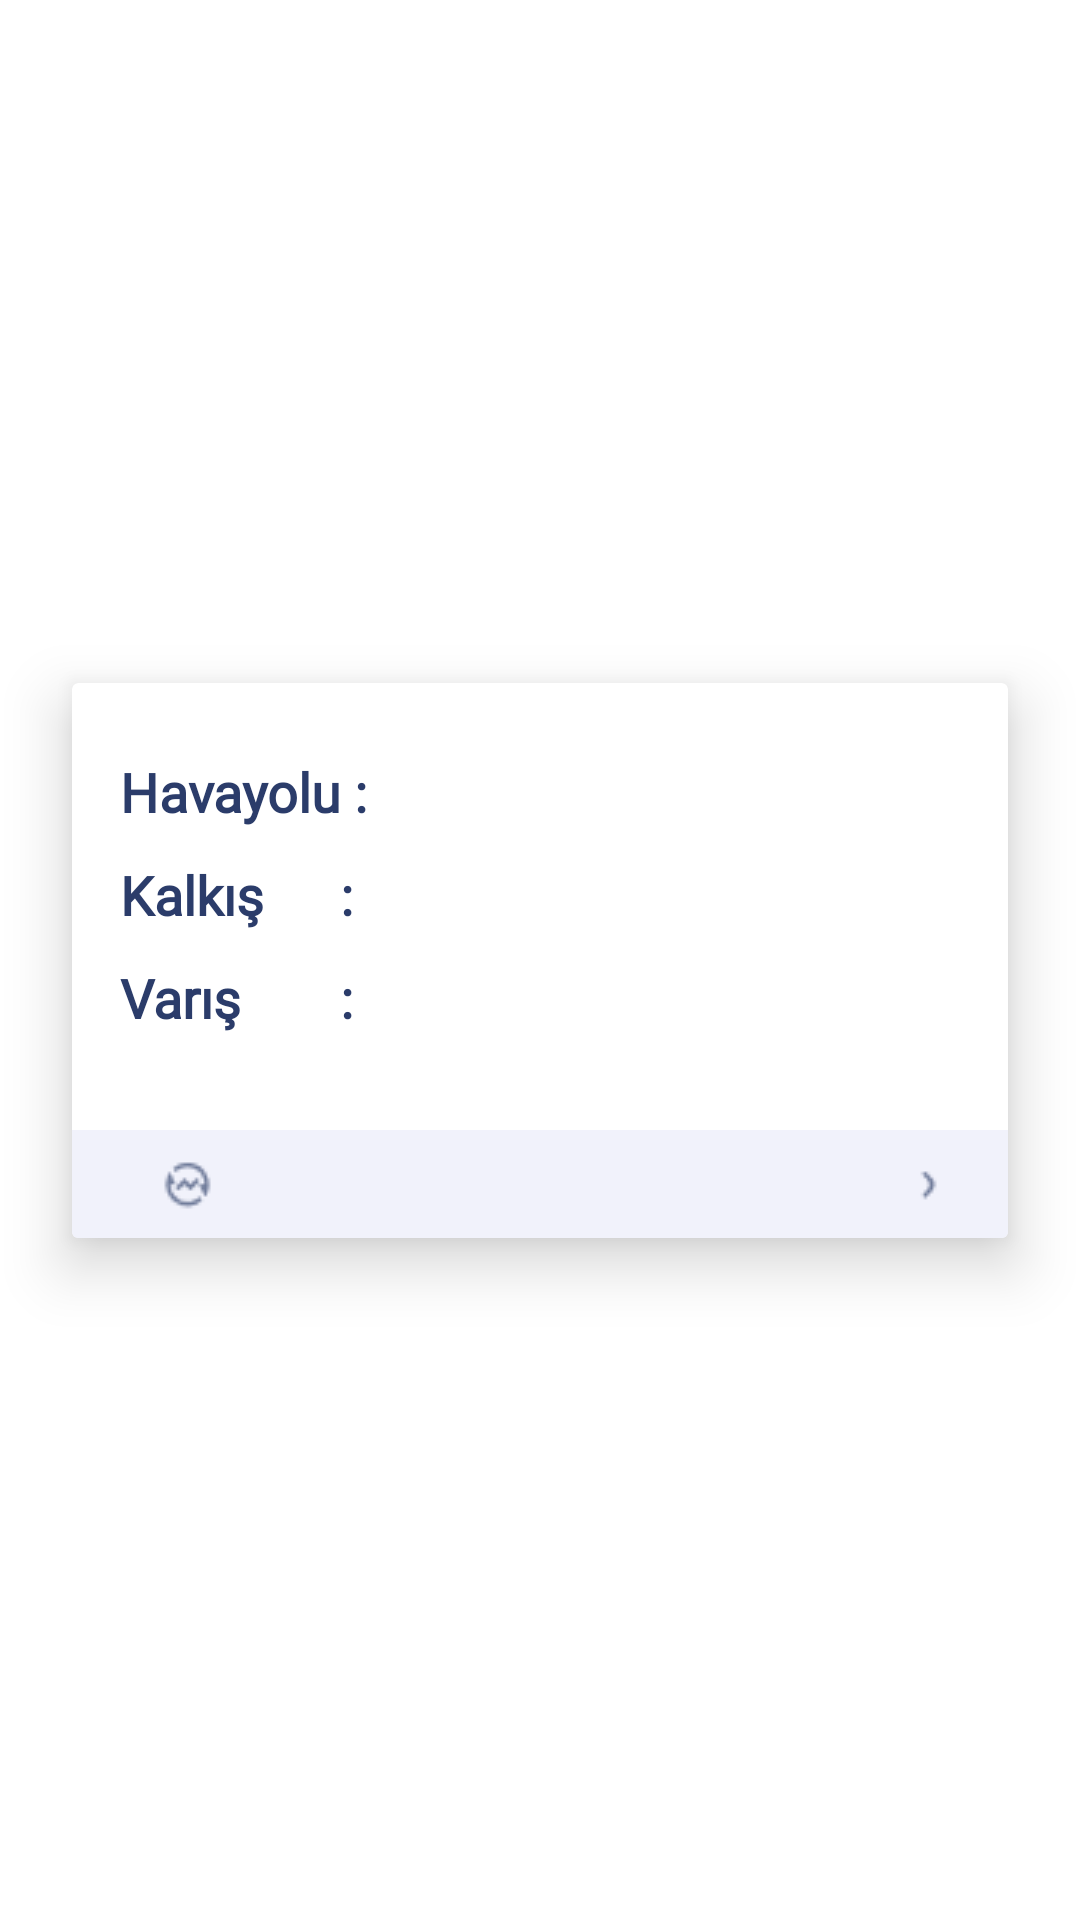

Write the Android layout XML for this screen, with the resource values it uses.
<!-- AndroidManifest.xml: application theme Theme.FlightApp -->
<!-- res/layout/main_reycyler_item.xml -->
<?xml version="1.0" encoding="utf-8"?>
<androidx.constraintlayout.widget.ConstraintLayout
    xmlns:android="http://schemas.android.com/apk/res/android"
    xmlns:app="http://schemas.android.com/apk/res-auto"
    xmlns:tools="http://schemas.android.com/tools"
    android:layout_width="match_parent"
    android:layout_height="wrap_content"
    >

    <androidx.cardview.widget.CardView
        android:id="@+id/cvInfo"
        android:layout_width="match_parent"
        android:layout_height="wrap_content"
        app:cardBackgroundColor="@color/white"
        app:cardElevation="12dp"
        android:layout_marginHorizontal="@dimen/margin_medium"
        android:layout_marginVertical="@dimen/margin_small_medium"
        app:layout_constraintEnd_toEndOf="parent"
        app:layout_constraintStart_toStartOf="parent"
        app:layout_constraintTop_toTopOf="parent"
        app:layout_constraintBottom_toBottomOf="parent">

        <androidx.constraintlayout.widget.ConstraintLayout
            android:layout_width="match_parent"
            android:layout_height="match_parent"
            >

            <androidx.appcompat.widget.AppCompatTextView
                android:id="@+id/tvAirlineTitle"
                android:layout_width="wrap_content"
                android:layout_height="wrap_content"
                android:fontFamily="@font/roboto"
                android:text="@string/airline"
                android:textColor="@color/very_dark_desaturated_blue"
                android:textFontWeight="900"
                android:textSize="@dimen/text_size_semi_small"
                android:textStyle="bold"
                android:paddingEnd="@dimen/margin_small_small"
                android:layout_marginTop="@dimen/margin_medium"
                android:layout_marginStart="@dimen/margin_small_medium"
                app:layout_constraintTop_toTopOf="parent"
                app:layout_constraintStart_toStartOf="parent"
                />

            <androidx.appcompat.widget.AppCompatTextView
                android:id="@+id/tvAirlineInfo"
                android:layout_width="wrap_content"
                android:layout_height="wrap_content"
                android:fontFamily="@font/roboto"
                android:textFontWeight="400"
                android:textColor="@color/very_dark_desaturated_blue"
                tools:text=" Turkish Airlines"
                android:textSize="@dimen/text_size_semi_small"
                android:layout_marginStart="15dp"
                app:layout_constraintTop_toTopOf="@id/tvAirlineTitle"
                app:layout_constraintStart_toEndOf="@id/tvAirlineTitle"
                app:layout_constraintBottom_toBottomOf="@id/tvAirlineTitle"
                />



            <androidx.appcompat.widget.AppCompatTextView
                android:id="@+id/tvDepartureTitle"
                android:layout_width="0dp"
                android:layout_height="wrap_content"
                android:fontFamily="@font/roboto"
                android:text="@string/departure"
                android:textColor="@color/very_dark_desaturated_blue"
                android:textFontWeight="900"
                android:textSize="@dimen/text_size_semi_small"
                android:textStyle="bold"
                android:layout_marginTop="@dimen/margin_semi_small"
                app:layout_constraintEnd_toEndOf="@+id/tvAirlineTitle"
                app:layout_constraintTop_toBottomOf="@id/tvAirlineTitle"
                app:layout_constraintStart_toStartOf="@id/tvAirlineTitle"
                />

            <androidx.appcompat.widget.AppCompatTextView
                android:id="@+id/tvDepartureInfo"
                android:layout_width="wrap_content"
                android:layout_height="wrap_content"
                android:fontFamily="@font/roboto"
                android:textFontWeight="400"
                android:textColor="@color/very_dark_desaturated_blue"
                tools:text=" SAW - 09:45"
                android:textSize="@dimen/text_size_semi_small"
                app:layout_constraintTop_toTopOf="@id/tvDepartureTitle"
                app:layout_constraintStart_toStartOf="@id/tvAirlineInfo"
                app:layout_constraintBottom_toBottomOf="@id/tvDepartureTitle"
                />


            <androidx.appcompat.widget.AppCompatTextView
                android:id="@+id/tvArrivalTitle"
                android:layout_width="0dp"
                android:layout_height="wrap_content"
                android:fontFamily="@font/roboto"
                android:text="@string/arrival"
                android:textColor="@color/very_dark_desaturated_blue"
                android:textFontWeight="900"
                android:textSize="@dimen/text_size_semi_small"
                android:textStyle="bold"
                android:layout_marginTop="@dimen/margin_semi_small"
                android:layout_marginBottom="@dimen/margin_small_big"
                app:layout_constraintEnd_toEndOf="@id/tvAirlineTitle"
                app:layout_constraintBottom_toTopOf="@id/ivCardBottom"
                app:layout_constraintTop_toBottomOf="@id/tvDepartureTitle"
                app:layout_constraintStart_toStartOf="@id/tvAirlineTitle"
                />

            <androidx.appcompat.widget.AppCompatTextView
                android:id="@+id/tvArrivalInfo"
                android:layout_width="wrap_content"
                android:layout_height="wrap_content"
                android:fontFamily="@font/roboto"
                android:textFontWeight="400"
                android:textColor="@color/very_dark_desaturated_blue"
                tools:text=" ESB - 11:45"
                android:textSize="@dimen/text_size_semi_small"
                app:layout_constraintTop_toTopOf="@id/tvArrivalTitle"
                app:layout_constraintStart_toStartOf="@id/tvAirlineInfo"
                app:layout_constraintBottom_toBottomOf="@id/tvArrivalTitle"
                />

            <androidx.appcompat.widget.AppCompatImageView
                android:id="@+id/ivCardBottom"
                android:layout_width="match_parent"
                android:layout_height="36dp"
                android:background="@color/light_grayish_blue"
                app:layout_constraintStart_toStartOf="parent"
                app:layout_constraintEnd_toEndOf="parent"
                app:layout_constraintBottom_toBottomOf="parent"
                />

            <androidx.appcompat.widget.AppCompatImageView
                android:id="@+id/ivStatusColor"
                android:layout_width="wrap_content"
                android:layout_height="wrap_content"
                tools:background="@drawable/yellow_circle_shape"
                app:layout_constraintStart_toStartOf="parent"
                app:layout_constraintTop_toTopOf="@id/ivCardBottom"
                app:layout_constraintBottom_toBottomOf="@id/ivCardBottom"
                android:layout_marginStart="@dimen/margin_semi_medium"
                />


            <androidx.appcompat.widget.AppCompatImageView
                android:id="@+id/ivDelay"
                android:layout_width="wrap_content"
                android:layout_height="wrap_content"
                android:src="@drawable/ic_delay"
                android:layout_marginStart="@dimen/margin_small"
                android:visibility="visible"
                app:layout_constraintTop_toTopOf="@id/ivCardBottom"
                app:layout_constraintBottom_toBottomOf="parent"
                app:layout_constraintStart_toEndOf="@id/ivStatusColor"/>

            <androidx.appcompat.widget.AppCompatTextView
                android:id="@+id/tvDelay"
                android:layout_width="wrap_content"
                android:layout_height="wrap_content"
                tools:text="13 mi"
                android:fontFamily="@font/roboto"
                android:textSize="@dimen/text_size_very_small"
                android:layout_marginStart="@dimen/margin_semi_small"
                android:visibility="visible"
                app:layout_constraintTop_toTopOf="@id/ivCardBottom"
                app:layout_constraintBottom_toBottomOf="parent"
                app:layout_constraintStart_toEndOf="@+id/ivDelay"/>

            <androidx.appcompat.widget.AppCompatImageView
                android:layout_width="wrap_content"
                android:layout_height="wrap_content"
                android:src="@drawable/ic_arrow_right"
                android:layout_marginEnd="@dimen/margin_semi_medium"
                app:layout_constraintEnd_toEndOf="parent"
                app:layout_constraintTop_toTopOf="@id/ivCardBottom"
                app:layout_constraintBottom_toBottomOf="@id/ivCardBottom"/>





        </androidx.constraintlayout.widget.ConstraintLayout>

    </androidx.cardview.widget.CardView>






</androidx.constraintlayout.widget.ConstraintLayout>
<!-- resources referenced by this layout -->
<resources>
  <color name="light_grayish_blue">#F1F2FB</color>
  <color name="very_dark_desaturated_blue">#2B3C6A</color>
  <color name="white">#FFFFFFFF</color>
  <dimen name="margin_medium">24dp</dimen>
  <dimen name="margin_semi_medium">18dp</dimen>
  <dimen name="margin_semi_small">10dp</dimen>
  <dimen name="margin_small">12dp</dimen>
  <dimen name="margin_small_big">32dp</dimen>
  <dimen name="margin_small_medium">16dp</dimen>
  <dimen name="margin_small_small">4dp</dimen>
  <dimen name="text_size_semi_small">18sp</dimen>
  <dimen name="text_size_very_small">12sp</dimen>
  <!-- drawable ic_arrow_right: png bitmap (drawable, 298 bytes) -->
  <!-- drawable ic_delay: png bitmap (drawable, 599 bytes) -->
  <!-- drawable yellow_circle_shape (drawable) -->
  <?xml version="1.0" encoding="utf-8"?>
  <shape android:shape="oval" xmlns:android="http://schemas.android.com/apk/res/android">
      <solid android:color="@color/vivid_yellow"></solid>
      <size android:width="@dimen/margin_small" android:height="@dimen/margin_small"/>
  </shape>
  <string name="airline">Havayolu : </string>
  <string name="arrival">Varış  \t\t\t\t\t:</string>
  <string name="departure">Kalkış \t\t\t\t:</string>
  <style name="Theme.FlightApp" parent="Theme.MaterialComponents.DayNight.NoActionBar">
          
          <item name="colorPrimary">@color/purple_500</item>
          <item name="colorPrimaryVariant">@color/dark_blue</item>
          <item name="colorOnPrimary">@color/white</item>
          
          <item name="colorSecondary">@color/teal_200</item>
          <item name="colorSecondaryVariant">@color/teal_700</item>
          <item name="colorOnSecondary">@color/black</item>
          
          <item name="android:statusBarColor" tools:targetApi="l">?attr/colorPrimaryVariant</item>
          
      </style>
  <color name="vivid_yellow">#FFE600</color>
  <color name="purple_500">#FF6200EE</color>
  <color name="dark_blue">#1B56AE</color>
  <color name="teal_200">#FF03DAC5</color>
  <color name="teal_700">#FF018786</color>
  <color name="black">#000000</color>
</resources>
